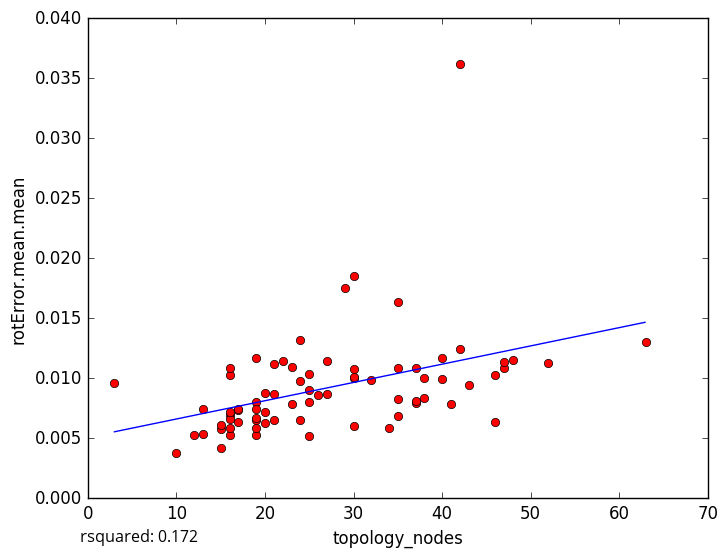

The table this chart was drawn from, first rows:
topology_nodes, rotError.mean.mean
41, 0.007812
25, 0.005181
13, 0.007453
10, 0.003803
12, 0.005305
47, 0.01087
38, 0.01004
24, 0.009763
19, 0.006543
15, 0.005747
17, 0.006322
15, 0.006095
16, 0.006951
16, 0.005307
15, 0.004196
16, 0.005868
25, 0.008033
3, 0.009576
47, 0.01138
19, 0.006647
43, 0.009409
26, 0.008626
29, 0.01752
34, 0.005859
19, 0.008059
20, 0.007194
19, 0.01166
30, 0.0185
37, 0.007948
37, 0.008085
35, 0.008288
25, 0.009052
63, 0.01305
46, 0.01029
48, 0.0115
52, 0.01128
13, 0.005351
40, 0.01165
32, 0.009853
17, 0.00737
42, 0.01242
23, 0.0109
21, 0.008705
46, 0.006335
30, 0.01001
40, 0.009948
27, 0.01145
19, 0.007467
16, 0.01027
27, 0.008665
21, 0.01119
20, 0.008781
23, 0.007872
38, 0.008391
24, 0.01315
25, 0.01036
20, 0.006295
30, 0.01009
22, 0.01144
16, 0.01083
... 18 more rows
